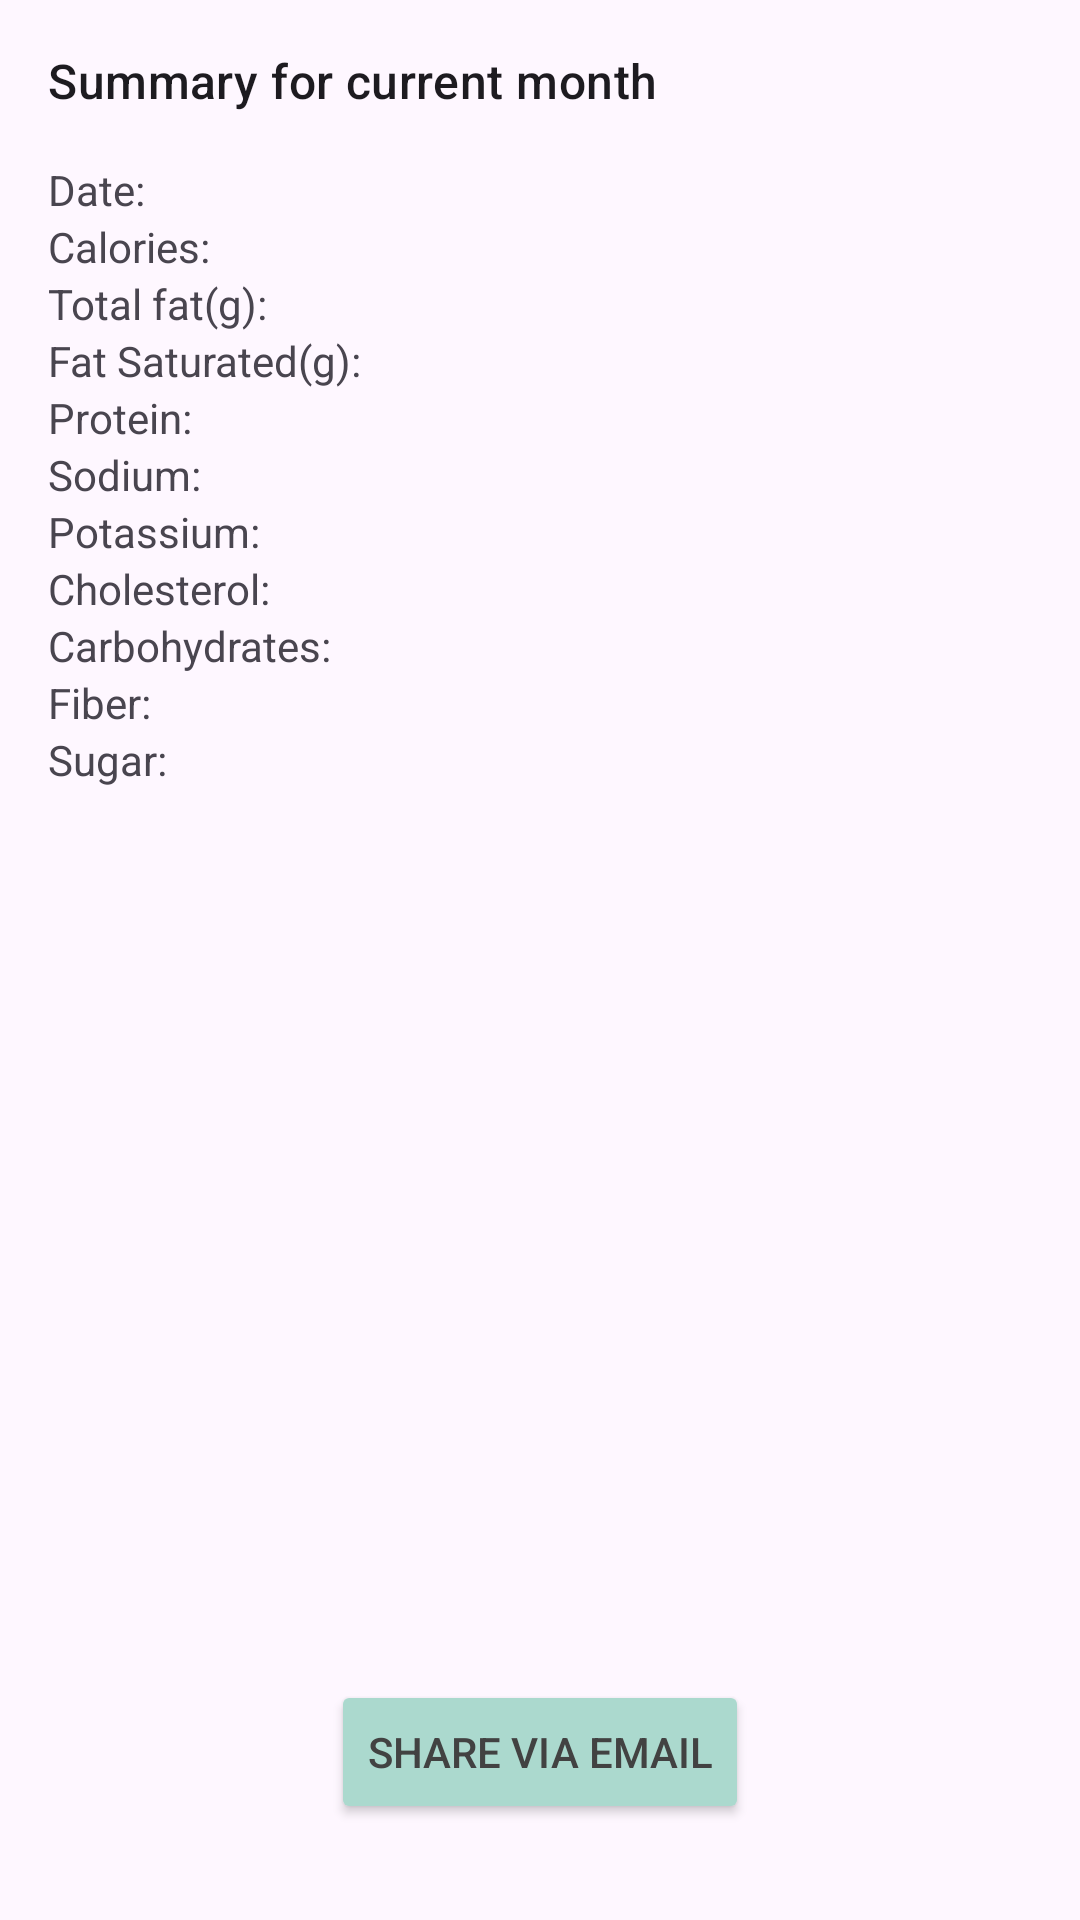

Android layout source for this screen:
<!-- AndroidManifest.xml: application theme Theme.BiteLens -->
<!-- res/layout/fragment_info.xml -->
<?xml version="1.0" encoding="utf-8"?>
<LinearLayout xmlns:android="http://schemas.android.com/apk/res/android"
    android:layout_width="match_parent"
    android:layout_height="wrap_content"
    android:orientation="vertical"
    android:padding="16dp"
    xmlns:tools="http://schemas.android.com/tools"
    tools:context=".InfoFragment">

    <TextView
        android:id="@+id/summaryTitleTextView"
        android:layout_width="wrap_content"
        android:layout_height="wrap_content"
        android:text="Summary for current month"
        android:textAppearance="?attr/textAppearanceListItem" />

    <LinearLayout
        android:layout_width="match_parent"
        android:layout_height="wrap_content"
        android:layout_marginTop="16dp"
        android:orientation="horizontal">

        <TextView
            android:text="Date:"
            android:layout_width="0dp"
            android:layout_height="wrap_content"
            android:layout_weight="1.4"
            android:textSize="14sp" />

        <TextView
            android:id="@+id/foodDateTextView"
            android:layout_width="wrap_content"
            android:layout_height="wrap_content"
            android:layout_weight="1"
            android:textSize="14sp" />
    </LinearLayout>

    <LinearLayout
        android:layout_width="match_parent"
        android:layout_height="wrap_content"
        android:orientation="horizontal">

        <TextView
            android:text="Calories:"
            android:layout_width="0dp"
            android:layout_height="wrap_content"
            android:layout_weight="1.4"
            android:textSize="14sp" />

        <TextView
            android:id="@+id/foodCaloriesTextView"
            android:layout_width="wrap_content"
            android:layout_height="wrap_content"
            android:layout_weight="1"
            android:textSize="14sp" />
    </LinearLayout>

    <LinearLayout
        android:layout_width="match_parent"
        android:layout_height="wrap_content"
        android:orientation="horizontal">

        <TextView
            android:text="Total fat(g):"
            android:layout_width="0dp"
            android:layout_height="wrap_content"
            android:layout_weight="1.4"
            android:textSize="14sp" />

        <TextView
            android:id="@+id/foodFatTotalTextView"
            android:layout_width="wrap_content"
            android:layout_height="wrap_content"
            android:layout_weight="1"
            android:textSize="14sp" />
    </LinearLayout>

    <LinearLayout
        android:layout_width="match_parent"
        android:layout_height="wrap_content"
        android:orientation="horizontal">

        <TextView
            android:text="Fat Saturated(g):"
            android:layout_width="0dp"
            android:layout_height="wrap_content"
            android:layout_weight="1.4"
            android:textSize="14sp" />

        <TextView
            android:id="@+id/foodFatSaturatedTextView"
            android:layout_width="wrap_content"
            android:layout_height="wrap_content"
            android:layout_weight="1"
            android:textSize="14sp" />
    </LinearLayout>
    <LinearLayout
        android:layout_width="match_parent"
        android:layout_height="wrap_content"
        android:orientation="horizontal">

        <TextView
            android:text="Protein:"
            android:layout_width="0dp"
            android:layout_height="wrap_content"
            android:layout_weight="1.4"
            android:textSize="14sp" />

        <TextView
            android:id="@+id/foodProteinTextView"
            android:layout_width="wrap_content"
            android:layout_height="wrap_content"
            android:layout_weight="1"
            android:textSize="14sp" />
    </LinearLayout>
    <LinearLayout
        android:layout_width="match_parent"
        android:layout_height="wrap_content"
        android:orientation="horizontal">

        <TextView
            android:text="Sodium:"
            android:layout_width="0dp"
            android:layout_height="wrap_content"
            android:layout_weight="1.4"
            android:textSize="14sp" />

        <TextView
            android:id="@+id/foodSodiumTextView"
            android:layout_width="wrap_content"
            android:layout_height="wrap_content"
            android:layout_weight="1"
            android:textSize="14sp" />
    </LinearLayout>
    <LinearLayout
        android:layout_width="match_parent"
        android:layout_height="wrap_content"
        android:orientation="horizontal">

        <TextView
            android:text="Potassium:"
            android:layout_width="0dp"
            android:layout_height="wrap_content"
            android:layout_weight="1.4"
            android:textSize="14sp" />

        <TextView
            android:id="@+id/foodPotassiumTextView"
            android:layout_width="wrap_content"
            android:layout_height="wrap_content"
            android:layout_weight="1"
            android:textSize="14sp" />
    </LinearLayout>
    <LinearLayout
        android:layout_width="match_parent"
        android:layout_height="wrap_content"
        android:orientation="horizontal">

        <TextView
            android:text="Cholesterol:"
            android:layout_width="0dp"
            android:layout_height="wrap_content"
            android:layout_weight="1.4"
            android:textSize="14sp" />

        <TextView
            android:id="@+id/foodCholesterolTextView"
            android:layout_width="wrap_content"
            android:layout_height="wrap_content"
            android:layout_weight="1"
            android:textSize="14sp" />
    </LinearLayout>
    <LinearLayout
        android:layout_width="match_parent"
        android:layout_height="wrap_content"
        android:orientation="horizontal">

        <TextView
            android:text="Carbohydrates:"
            android:layout_width="0dp"
            android:layout_height="wrap_content"
            android:layout_weight="1.4"
            android:textSize="14sp" />

        <TextView
            android:id="@+id/foodCarbohydratesTextView"
            android:layout_width="wrap_content"
            android:layout_height="wrap_content"
            android:layout_weight="1"
            android:textSize="14sp" />
    </LinearLayout>
    <LinearLayout
        android:layout_width="match_parent"
        android:layout_height="wrap_content"
        android:orientation="horizontal">

        <TextView
            android:text="Fiber:"
            android:layout_width="0dp"
            android:layout_height="wrap_content"
            android:layout_weight="1.4"
            android:textSize="14sp" />

        <TextView
            android:id="@+id/foodFiberTextView"
            android:layout_width="wrap_content"
            android:layout_height="wrap_content"
            android:layout_weight="1"
            android:textSize="14sp" />
    </LinearLayout>
    <LinearLayout
        android:layout_width="match_parent"
        android:layout_height="wrap_content"
        android:orientation="horizontal">

        <TextView
            android:text="Sugar:"
            android:layout_width="0dp"
            android:layout_height="wrap_content"
            android:layout_weight="1.4"
            android:textSize="14sp" />

        <TextView
            android:id="@+id/foodSugarTextView"
            android:layout_width="wrap_content"
            android:layout_height="wrap_content"
            android:layout_weight="1"
            android:textSize="14sp" />
    </LinearLayout>
    <RelativeLayout
        android:layout_width="match_parent"
        android:layout_height="match_parent">

        <Button
            android:id="@+id/buttonSendEmail"
            android:layout_width="wrap_content"
            android:layout_height="wrap_content"
            android:text="Share via email"
            android:layout_alignParentBottom="true"
            android:layout_centerHorizontal="true"
            android:layout_marginBottom="16dp"
            android:backgroundTint="@color/logo_background_dark"
            android:textColor="@color/cardview_dark_background"/>

    </RelativeLayout>

</LinearLayout>
<!-- resources referenced by this layout -->
<resources>
  <color name="logo_background_dark">#abd9ce</color>
  <style name="Theme.BiteLens" parent="Base.Theme.BiteLens" />
  <style name="Base.Theme.BiteLens" parent="Theme.Material3.DayNight.NoActionBar">
          
          
      </style>
</resources>
